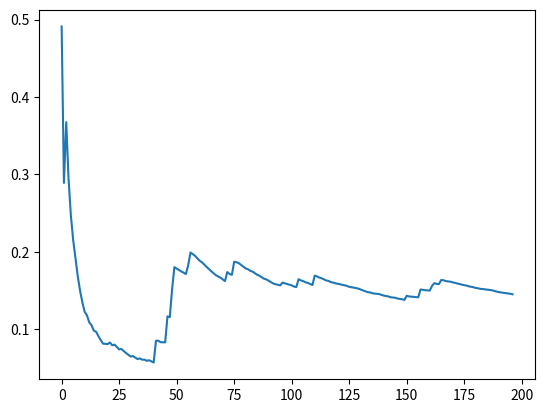

The matplotlib source for this figure:

memory8_10 = [1.4185, 1.4185, 1.4203, 1.4212, 1.4217, 1.4221, 1.4224, 1.4226, 1.4227, 1.4228, 1.4229, 1.423, 1.4231, 1.4232, 1.4232, 1.4232, 1.4232, 1.4232, 1.4232, 1.4232, 1.4232, 1.4232, 1.4232, 1.4232, 1.4232, 1.4232, 1.4232, 1.4232, 1.4232, 1.4232, 1.4232, 1.4232, 1.4232, 1.4232, 1.4232, 1.4232, 1.4232, 1.4232, 1.4232, 1.4232, 1.4232, 1.4232, 1.4232, 1.4232, 1.4232, 1.4232, 1.4232, 1.4232, 1.4232, 1.4232, 1.4232, 1.4232, 1.4232, 1.4232, 1.4232, 1.4232, 1.4232, 1.4232, 1.4232, 1.4232, 1.4232, 1.4232, 1.4232, 1.4232, 1.4232, 1.4232, 1.4232, 1.4232, 1.4232, 1.4232, 1.4232, 1.4232, 1.4232, 1.4232, 1.4232, 1.4232, 1.4232, 1.4232, 1.4232, 1.4232, 1.4232, 1.4232, 1.4232, 1.4232, 1.4232, 1.4232, 1.4232, 1.4232, 1.4232, 1.4232, 1.4232, 1.4232, 1.4232, 1.4232, 1.4232, 1.4232, 1.4232, 1.4232, 1.4232, 1.4232, 1.4232, 1.4232, 1.4232, 1.4232, 1.4232, 1.4232, 1.4232, 1.4232, 1.4232, 1.4232, 1.4232, 1.4232, 1.4232, 1.4232, 1.4232, 1.4232, 1.4232, 1.4232, 1.4232, 1.4232, 1.4232, 1.4232, 1.4232, 1.4232, 1.4232, 1.4232, 1.4232, 1.4232, 1.4232, 1.4232, 1.4232, 1.4232, 1.4232, 1.4232, 1.4232, 1.4232, 1.4232, 1.4232, 1.4232, 1.4232, 1.4232, 1.4232, 1.4232, 1.4232, 1.4232, 1.4232, 1.4232, 1.4232, 1.4232, 1.4232, 1.4232, 1.4232, 1.4232, 1.4232, 1.4232, 1.4232, 1.4232, 1.4232, 1.4232, 1.4232, 1.4232, 1.4232, 1.4232, 1.4232, 1.4232, 1.4232, 1.4232, 1.4232, 1.4232, 1.4232, 1.4232, 1.4232, 1.4232, 1.4232, 1.4232, 1.4232, 1.4232, 1.4232, 1.4232, 1.4232, 1.4232, 1.4232, 1.4232, 1.4232, 1.4232, 1.4232, 1.4232, 1.4232, 1.4232, 1.4232, 1.4232, 1.4232, 1.4232, 1.4232, 1.4232, 1.4232, 1.4232]
cpu8_10 = [44.557, 44.5569, 44.9523, 44.7261, 44.6157, 44.5438, 44.6456, 44.5467, 44.5474, 44.5179, 44.5146, 44.5205, 44.5635, 44.583, 44.5653, 44.5509, 44.5331, 44.6016, 44.6067, 44.631, 44.7519, 44.7335, 44.7132, 44.6913, 44.7, 44.6846, 44.6746, 44.6514, 44.6272, 44.5954, 44.5731, 44.5685, 44.5734, 44.572, 44.5793, 44.6055, 44.6079, 44.5943, 44.6074, 44.5945, 44.585, 44.5786, 44.5819, 44.5918, 44.6077, 44.6139, 44.6218, 44.6167, 44.6323, 44.631, 44.6298, 44.6325, 44.6332, 44.6746, 44.6737, 44.6711, 44.6739, 44.68, 44.6773, 44.6731, 44.6773, 44.6619, 44.6568, 44.6456, 44.6457, 44.6625, 44.6576, 44.6618, 44.6542, 44.6484, 44.6428, 44.6402, 44.635, 44.6286, 44.6292, 44.639, 44.6523, 44.6766, 44.7025, 44.7474, 44.766, 44.7802, 44.7855, 44.7906, 44.7896, 44.7887, 44.7867, 44.7859, 44.7975, 44.7964, 44.8053, 44.8052, 44.8094, 44.8156, 44.8153, 44.8327, 44.831, 44.8426, 44.8458, 44.8519, 44.8944, 44.8944, 44.8955, 44.8898, 44.8814, 44.8751, 44.8737, 44.8909, 44.892, 44.8885, 44.8824, 44.8747, 44.8769, 44.872, 44.8647, 44.861, 44.8557, 44.8632, 44.8647, 44.8636, 44.8601, 44.8591, 44.8476, 44.838, 44.831, 44.8456, 44.8425, 44.8356, 44.8304, 44.8253, 44.8158, 44.8072, 44.8011, 44.8003, 44.8151, 44.8208, 44.8241, 44.8281, 44.8299, 44.833, 44.8389, 44.8419, 44.842, 44.8407, 44.8422, 44.8437, 44.8431, 44.8358, 44.832, 44.8249, 44.8206, 44.8144, 44.8136, 44.8199, 44.8267, 44.8302, 44.8317, 44.8345, 44.8303, 44.8305, 44.8252, 44.836, 44.8349, 44.8284, 44.8268, 44.8235, 44.8202, 44.8176, 44.8132, 44.8125, 44.8135, 44.8337, 44.8362, 44.8381, 44.8377, 44.835, 44.8329, 44.8342, 44.8299, 44.8346, 44.8326, 44.8306, 44.8314, 44.8321, 44.8307, 44.8288, 44.828, 44.8288, 44.8322, 44.835, 44.8352, 44.8369, 44.8422, 44.8464, 44.8464, 44.8444, 44.8455]
delay8_10 = [0.4912, 0.2891, 0.3676, 0.2945, 0.2474, 0.2157, 0.1927, 0.1686, 0.1499, 0.1349, 0.1226, 0.118, 0.1089, 0.1052, 0.0982, 0.0967, 0.091, 0.0859, 0.0814, 0.0812, 0.0809, 0.0829, 0.0793, 0.0802, 0.077, 0.074, 0.0745, 0.0718, 0.0693, 0.067, 0.0648, 0.0654, 0.0634, 0.0615, 0.0624, 0.0607, 0.0608, 0.0592, 0.06, 0.0585, 0.0571, 0.0852, 0.0852, 0.0833, 0.0832, 0.0831, 0.1167, 0.1156, 0.1513, 0.1803, 0.1785, 0.1766, 0.1747, 0.1732, 0.1713, 0.1827, 0.1992, 0.1971, 0.1948, 0.1916, 0.1885, 0.1865, 0.1835, 0.1806, 0.1778, 0.1751, 0.1725, 0.17, 0.1683, 0.1668, 0.1645, 0.1622, 0.1739, 0.1715, 0.1703, 0.1873, 0.1866, 0.1854, 0.1831, 0.1808, 0.1786, 0.1776, 0.1755, 0.1745, 0.1724, 0.1704, 0.1691, 0.1672, 0.1653, 0.1644, 0.1626, 0.1608, 0.1591, 0.1582, 0.1575, 0.1567, 0.1603, 0.1594, 0.1584, 0.1575, 0.1567, 0.1552, 0.1545, 0.1647, 0.1631, 0.1622, 0.1607, 0.16, 0.1585, 0.1571, 0.1693, 0.1683, 0.1668, 0.1659, 0.1645, 0.1631, 0.1624, 0.161, 0.1603, 0.1594, 0.1588, 0.1582, 0.1574, 0.1568, 0.156, 0.1548, 0.1543, 0.1538, 0.1531, 0.1525, 0.1513, 0.1502, 0.1491, 0.148, 0.1477, 0.1466, 0.1461, 0.1458, 0.1455, 0.1445, 0.1435, 0.1429, 0.1424, 0.1414, 0.1411, 0.1407, 0.1397, 0.1392, 0.1388, 0.1379, 0.1433, 0.1424, 0.1421, 0.1417, 0.1415, 0.1413, 0.1514, 0.1509, 0.1505, 0.1502, 0.15, 0.1561, 0.1596, 0.1586, 0.1584, 0.1637, 0.1633, 0.1623, 0.1618, 0.1615, 0.1606, 0.16, 0.1591, 0.1585, 0.1576, 0.157, 0.1564, 0.1555, 0.1549, 0.1543, 0.1534, 0.153, 0.1522, 0.152, 0.1516, 0.1512, 0.1508, 0.1504, 0.1496, 0.1488, 0.148, 0.1476, 0.1471, 0.1467, 0.1463, 0.1459, 0.1452]
    
right_match8_10 = 204
Wrong_match8_10 = 168
right_pre_cache8_10 = 0
wrong_pre_cache8_10 = 0
total_hit_ratio8_10 = 81.2
mec_hit_ratio8_10 = 66.32
hit_ratio8_10 = 27.35

print (len(memory8_10),len(cpu8_10),len(delay8_10))
#delay
import matplotlib.pyplot as plt
def plot_delay():
    plt.plot(list(range(len(delay8_10))),delay8_10)
    plt.show()
plot_delay()